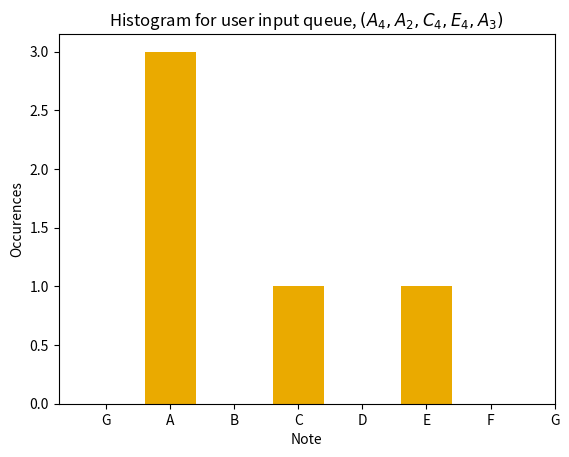

Reproduce this figure in Python.
# coding: utf-8
import matplotlib.pyplot as plot
import numpy as np
notes = [1,1,1,3,5]
barsX = [0,1,2,3,4,5,6]
notesHist = []

for note in barsX:
    notesHist.append(notes.count(note))
    



plot.ylabel('Occurences')
plot.bar(barsX, notesHist,color='#eaaa00')
plot.xlabel('Note')
plot.xticks(np.arange(8),('G','A','B','C','D','E','F','G'))
plot.title(r'Histogram for user input queue, $(A_4,A_2,C_4,E_4,A_3)$')
plot.savefig('histogramExample',dpi=300)
plot.show()
